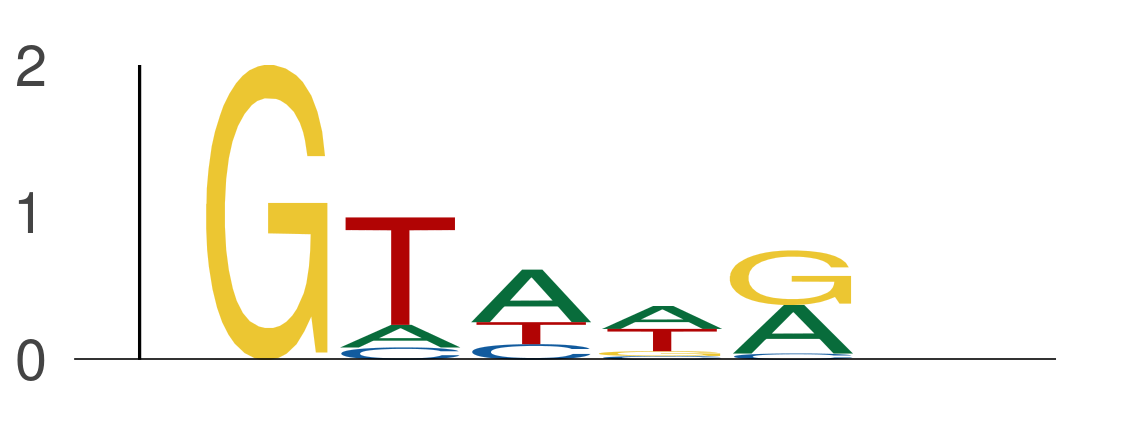

The table this chart was drawn from, first rows:
seq_index, start_position, end_position, is_reversed_complement
4985, 30, 35, 0
4985, 34, 39, 0
4985, 77, 82, 0
7328, 30, 35, 0
7328, 76, 81, 0
4699, 20, 25, 0
4699, 70, 75, 0
4575, 37, 42, 0
4575, 42, 47, 0
4575, 61, 66, 0
4575, 68, 73, 0
7143, 15, 20, 0
7143, 22, 27, 0
7143, 63, 68, 0
6072, 4, 9, 0
2287, 23, 28, 0
2287, 51, 56, 0
1702, 69, 74, 0
1955, 48, 53, 0
2349, 75, 80, 0
5974, 8, 13, 0
5974, 16, 21, 0
5974, 29, 34, 0
5974, 33, 38, 0
5974, 44, 49, 0
3405, 61, 66, 0
3405, 65, 70, 0
3405, 79, 84, 0
2840, 8, 13, 0
2840, 78, 83, 0
2875, 18, 23, 0
2875, 36, 41, 0
2875, 70, 75, 0
2875, 74, 79, 0
686, 37, 42, 0
686, 44, 49, 0
686, 70, 75, 0
184, 20, 25, 0
184, 25, 30, 0
184, 47, 52, 0
1089, 5, 10, 0
1089, 32, 37, 0
1089, 71, 76, 0
2014, 4, 9, 0
2014, 36, 41, 0
7271, 7, 12, 0
7271, 63, 68, 0
3292, 73, 78, 0
1703, 19, 24, 0
1703, 44, 49, 0
3219, 63, 68, 0
4887, 34, 39, 0
4887, 51, 56, 0
4887, 60, 65, 0
421, 17, 22, 0
1265, 10, 15, 0
1265, 28, 33, 0
1265, 35, 40, 0
1265, 69, 74, 0
7343, 9, 14, 0
... 18,084 more rows
